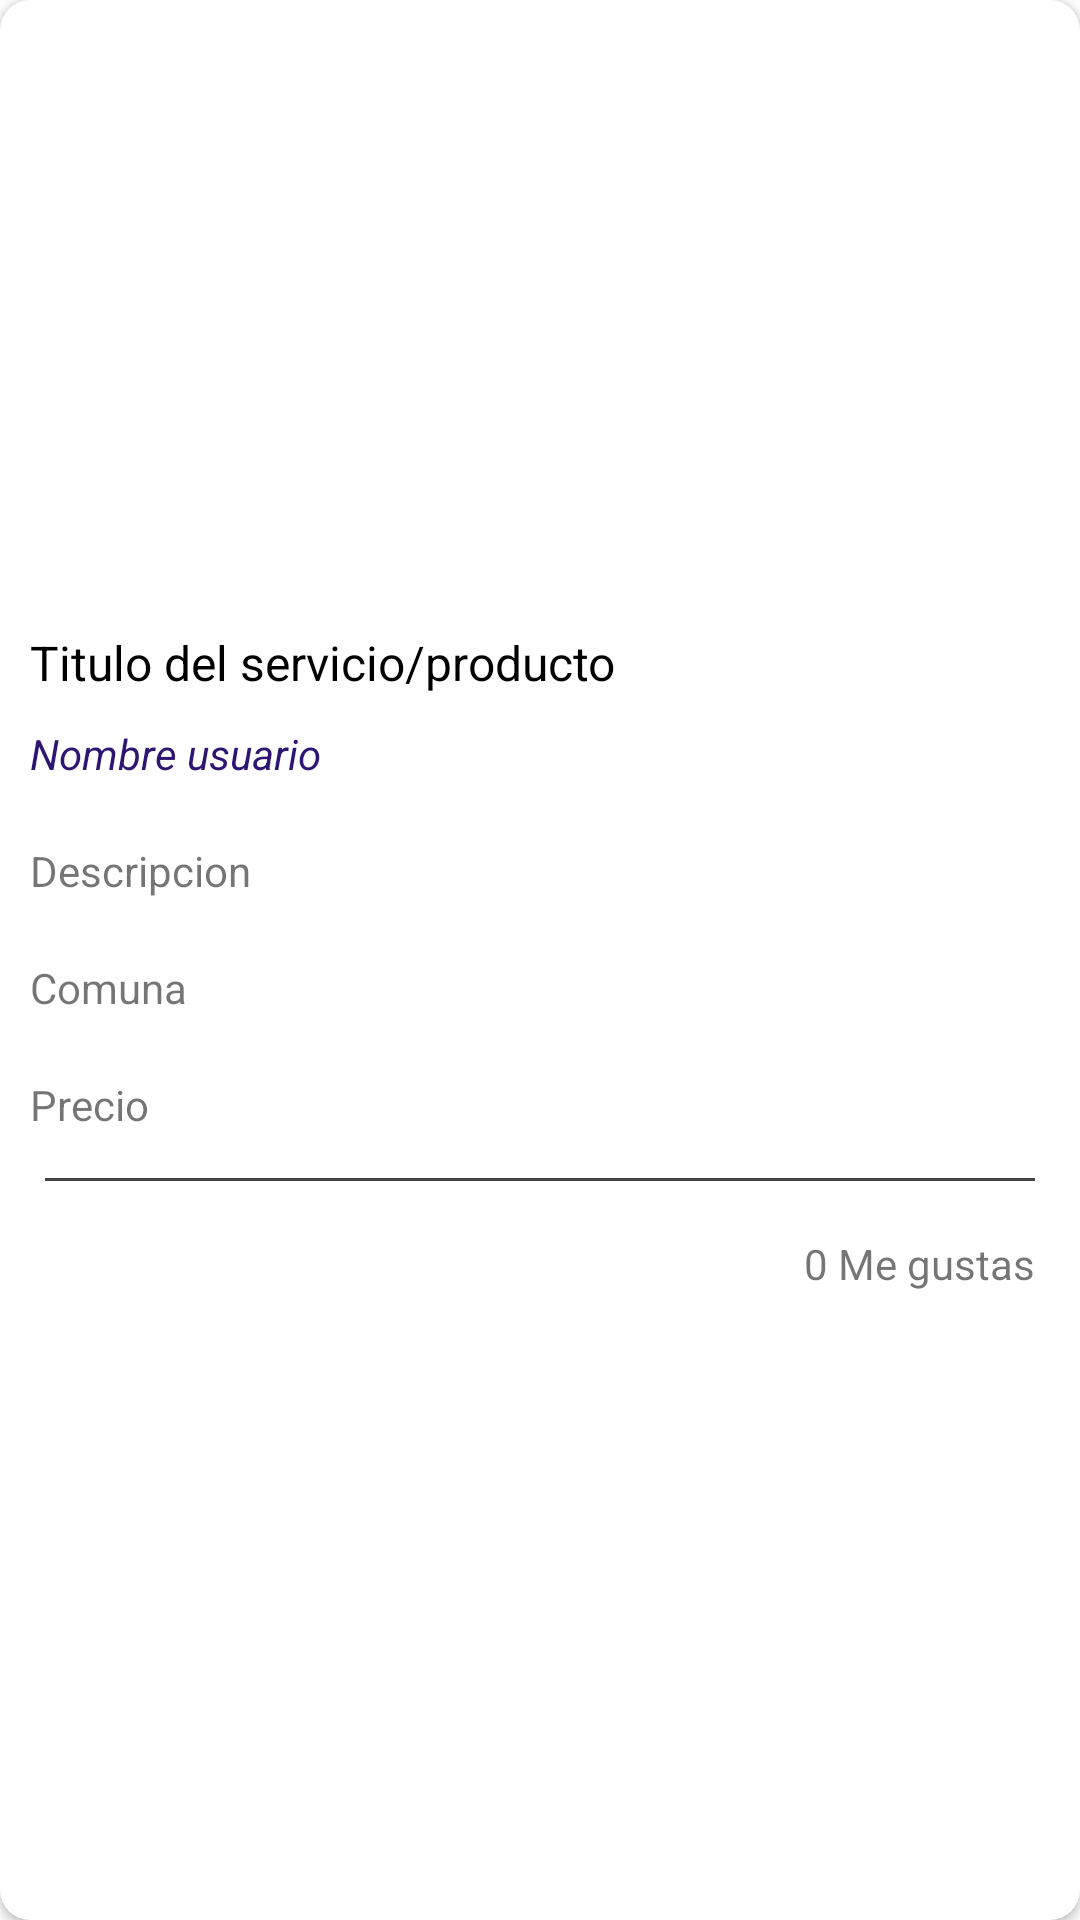

The Android layout XML behind this screen, and the referenced resources:
<!-- AndroidManifest.xml: application theme Theme.Tu_du -->
<!-- res/layout/cardview_post.xml -->
<?xml version="1.0" encoding="utf-8"?>
<androidx.cardview.widget.CardView xmlns:android="http://schemas.android.com/apk/res/android"
    android:layout_width="match_parent"
    android:layout_height="wrap_content"
    xmlns:app="http://schemas.android.com/apk/res-auto"
    android:layout_margin="10dp"
    app:cardCornerRadius="10dp">

    <LinearLayout
        android:layout_width="match_parent"
        android:layout_height="match_parent"
        android:orientation="vertical">

        <ImageView
            android:id="@+id/imageViewPostCard"
            android:layout_width="match_parent"
            android:layout_height="200dp"
            android:scaleType="centerCrop"

            />

        <TextView
            android:id="@+id/textViewTitlePostCard"
            android:layout_width="match_parent"
            android:layout_height="wrap_content"
            android:text="Titulo del servicio/producto"
            android:textColor="@color/black"
            android:paddingTop="10dp"
            android:paddingLeft="10dp"
            android:paddingRight="10dp"
            android:textSize="16dp"
            android:maxLines="1"/>
        <TextView
            android:id="@+id/textViewUsuarioPost"
            android:layout_width="match_parent"
            android:layout_height="wrap_content"
            android:text="Nombre usuario"
            android:layout_margin="10dp"
            android:textSize="14dp"
            android:textStyle="italic"
            android:textColor="@color/red"/>
        <TextView
            android:id="@+id/textViewDescripcionPostCard"
            android:layout_width="match_parent"
            android:layout_height="wrap_content"
            android:text="Descripcion"
            android:layout_margin="10dp"
            android:textSize="14dp"
            android:maxLines="2" />
        <TextView
            android:id="@+id/textViewComunaPostCard"
            android:layout_width="match_parent"
            android:layout_height="wrap_content"
            android:text="Comuna"
            android:layout_margin="10dp"
            android:textSize="14dp"/>
        <TextView
            android:id="@+id/textViewPrecioPostCard"
            android:layout_width="match_parent"
            android:layout_height="wrap_content"
            android:text="Precio"
            android:layout_margin="10dp"
            android:textSize="14dp"/>
        <View
            android:layout_width="match_parent"
            android:layout_height="1dp"
            android:background="@color/gris"
            android:layout_marginTop="5dp"
            android:layout_marginLeft="15dp"
            android:layout_marginRight="15dp"
            android:layout_marginBottom="10dp"
            />
        <LinearLayout
            android:layout_width="match_parent"
            android:layout_height="wrap_content"
            android:orientation="horizontal"
            android:layout_marginRight="15dp"
            android:layout_marginLeft="15dp"
            android:layout_marginBottom="10dp">
            <ImageView
                android:id="@+id/imageViewLike"
                android:layout_width="35dp"
                android:layout_height="35dp"
                android:src="@drawable/icon_like_grey"/>
            <TextView
                android:id="@+id/textViewLike"
                android:layout_width="wrap_content"
                android:layout_height="match_parent"
                android:text="0 Me gustas"
                android:gravity="center|right"
                android:layout_weight="1"/>

        </LinearLayout>



    </LinearLayout>

</androidx.cardview.widget.CardView>
<!-- resources referenced by this layout -->
<resources>
  <color name="black">#FF000000</color>
  <color name="gris">#444444</color>
  <color name="red">#2e1572</color>
  <style name="Theme.Tu_du" parent="Theme.MaterialComponents.Light.NoActionBar">
  
          
          <item name="colorPrimary">@color/OPCION</item>
          <item name="colorPrimaryVariant">@color/red</item>
          <item name="colorOnPrimary">@color/white</item>
          
          <item name="colorSecondary">@color/teal_200</item>
          <item name="colorSecondaryVariant">@color/teal_700</item>
          <item name="colorOnSecondary">@color/white</item>
  
          <item name="colorControlNormal">@color/white</item>
          <item name="colorControlActivated">@color/white</item>
          
          <item name="android:statusBarColor" tools:targetApi="l">?attr/colorPrimary</item>
          
          <item name="android:windowDrawsSystemBarBackgrounds">true</item>
  
          <item name="android:windowTranslucentStatus">true</item>
  
      </style>
  <color name="OPCION">#03A9F4</color>
  <color name="white">#FFFF</color>
  <color name="teal_200">#FF03DAC5</color>
  <color name="teal_700">#FF018786</color>
</resources>
